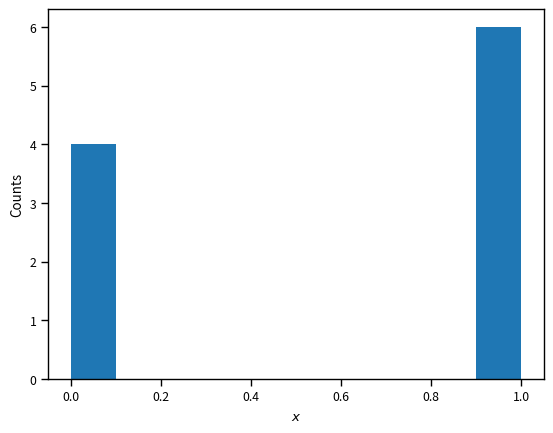
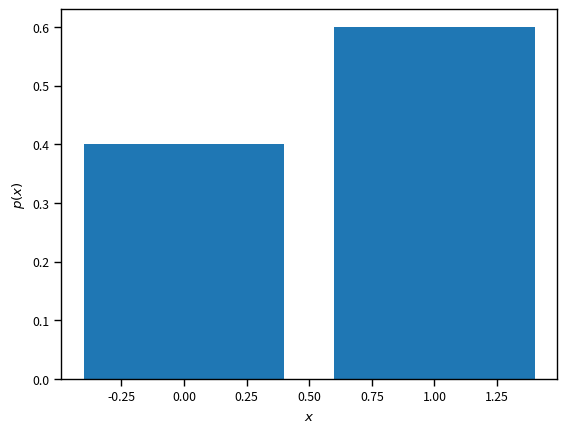
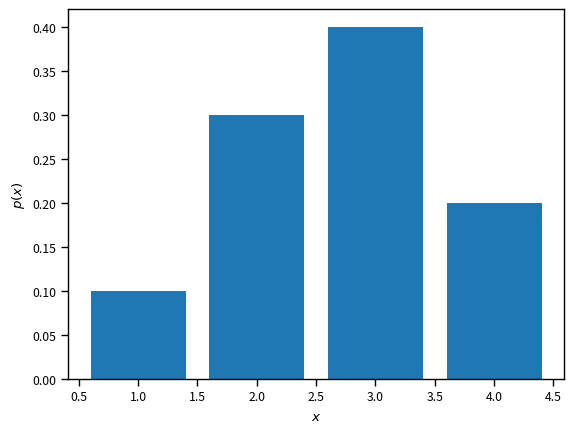
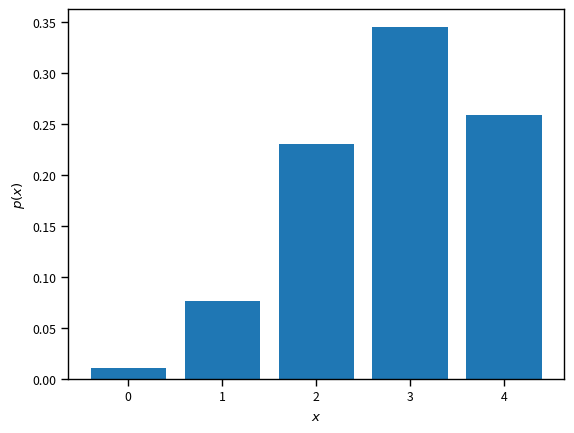
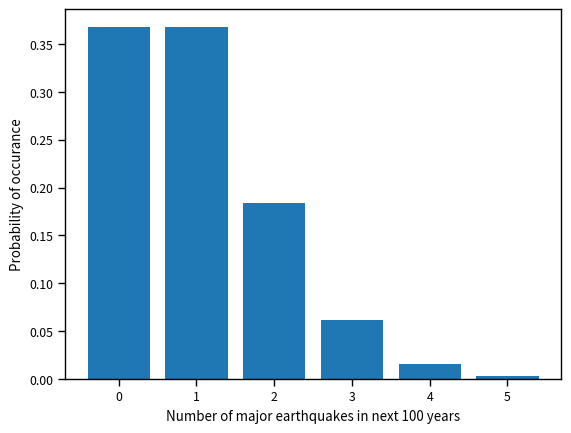

Write Python code to recreate these figures, in order.
# Import some basic libraries
import numpy as np
import matplotlib.pyplot as plt
%matplotlib inline
import seaborn as sns
sns.set_context('paper')

# Import the scipy.stats library
import scipy.stats as st
# This is the probability of 1:
theta = 0.6
# Define the random variable, Bernoulli(theta)
X = st.bernoulli(theta)

# Here is the **support** of the random variable. It tells you which variables it takes:
print('X takes values in', X.support())

# Evaluate the probability mass function at every point of the support
for x in X.support():
    print('p(X={0:d}) = {1:1.2f}'.format(x, X.pmf(x)))

# The expectation of the Bernoulli:
print('E[X] = {0:1.2f}'.format(X.expect()))

# The variance of the Bernoulli:
print('V[X] = {0:1.2f}'.format(X.var()))

# Sample the random variable 10 times:
xs = X.rvs(size=10)
print(xs)

# Let's plot the histogram of these samples (simply counts how many samples are zero or one)
fig, ax = plt.subplots(dpi=150)
ax.hist(xs)
ax.set_xlabel('$x$')
ax.set_ylabel('Counts')

# Compare the histogram to the graph of the probability mass function:
fig, ax = plt.subplots(dpi=150)
ax.bar(X.support(), X.pmf(X.support()))
ax.set_xlabel('$x$')
ax.set_ylabel('$p(x)$')

# Just pick some probabilities
ps = [0.1, 0.3, 0.4, 0.2] # this has to sum to 1
# And here are the corresponding values
xs = np.array([1, 2, 3, 4])
# Here is how you can define a categorical rv:
X = st.rv_discrete(name='Custom Categorical', values=(xs, ps))

# You can sample from it
print(X.rvs(size=10))

# You can get the pmf:
print(X.pmf(2))

# You can get expectations:
print(X.expect())

# You can get the variance:
print(X.var())

# Let's plot the PMF
fig, ax = plt.subplots(dpi=150)
ax.bar(xs, X.pmf(xs))
ax.set_xlabel('$x$')
ax.set_ylabel('$p(x)$')

E_eX = np.sum(np.exp(xs) * X.pmf(xs))
print('E[exp(X)] = {0:1.2f}'.format(E_eX))

E_e2X = np.sum(np.exp(2.0 * xs) * X.pmf(xs))
V_eX = E_e2X - E_eX ** 2
print('V[exp(X)] = {0:1.2f}'.format(V_eX))

# Here is how to define the binomial in scipy.stats:
n = 5       # Performing the experiment n times
theta = 0.6 # Probability of sucess its time
X = st.binom(n, theta) # Number of successes

# Here are some samples
print(X.rvs(100))

# Here is the expectation
print('E[X] = {0:1.2f}'.format(X.expect()))

# Here is the variance
print('V[X] = {0:1.2f}'.format(X.var()))

# Let's draw the pmf
fig, ax = plt.subplots(dpi=100)
xs = range(n)
ax.bar(xs, X.pmf(xs))
ax.set_xlabel('$x$')
ax.set_ylabel('$p(x)$')

X = st.poisson(1.0)
ks = range(6)
fig, ax = plt.subplots(dpi=150)
ax.bar(ks, X.pmf(ks))
ax.set_xlabel('Number of major earthquakes in next 100 years')
ax.set_ylabel('Probability of occurance');